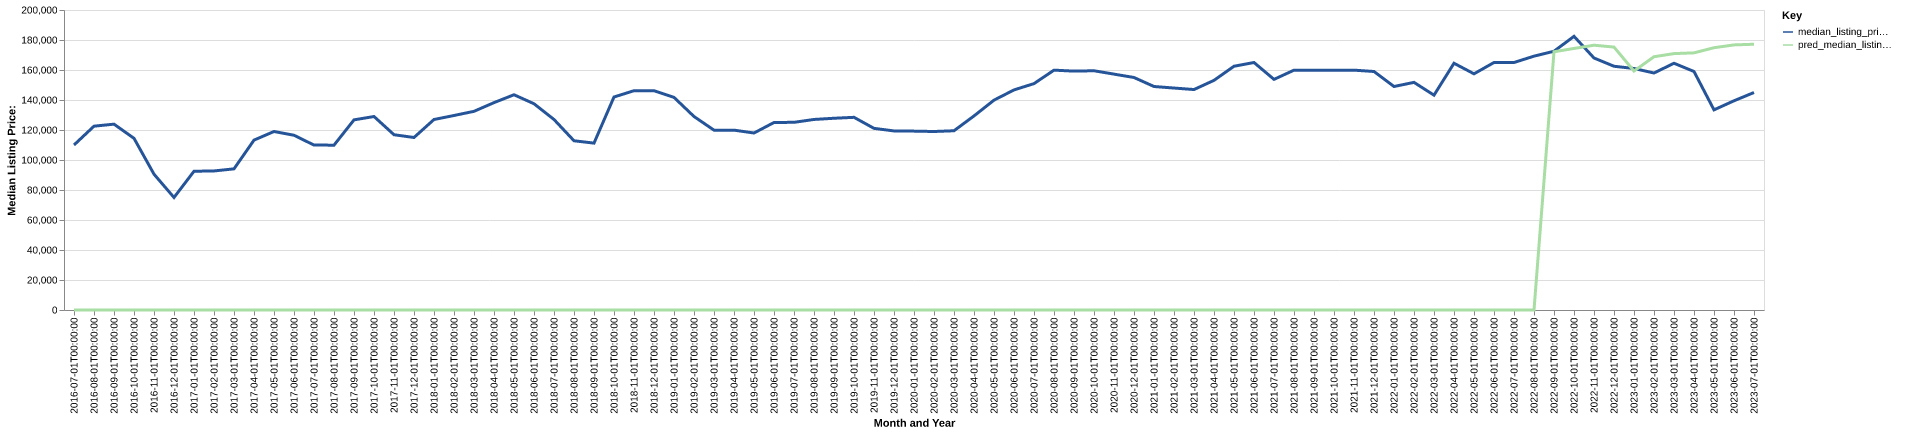

The table this chart was drawn from, first rows:
date, time_idx, median_listing_price, thirty_year_interest_rate_five, month, county_name, active_listing_count, median_days_on_market, pred_median_listing_price, month_year
2016-07-01, 0, 110000, 3.72, 7, kossuth, ia, 43.0, 82.0, 0, Jul-2016
2016-08-01, 1, 122550, 3.73, 8, kossuth, ia, 40.0, 116.0, 0, Aug-2016
2016-09-01, 2, 123900, 3.66, 9, kossuth, ia, 38.0, 119.0, 0, Sep-2016
2016-10-01, 3, 114450, 3.64, 10, kossuth, ia, 36.0, 129.0, 0, Oct-2016
2016-11-01, 4, 90550, 3.66, 11, kossuth, ia, 37.0, 120.0, 0, Nov-2016
2016-12-01, 5, 75000, 3.48, 12, kossuth, ia, 36.0, 102.0, 0, Dec-2016
2017-01-01, 6, 92500, 3.45, 1, kossuth, ia, 36.0, 93.0, 0, Jan-2017
2017-02-01, 7, 92700, 3.5, 2, kossuth, ia, 37.0, 107.0, 0, Feb-2017
2017-03-01, 8, 94100, 3.52, 3, kossuth, ia, 37.0, 123.0, 0, Mar-2017
2017-04-01, 9, 113250, 4.03, 4, kossuth, ia, 33.0, 130.0, 0, Apr-2017
2017-05-01, 10, 119000, 4.32, 5, kossuth, ia, 34.0, 133.0, 0, May-2017
2017-06-01, 11, 116500, 4.2, 6, kossuth, ia, 38.0, 98.0, 0, Jun-2017
2017-07-01, 12, 109950, 4.19, 7, kossuth, ia, 40.0, 73.0, 0, Jul-2017
2017-08-01, 13, 109900, 4.3, 8, kossuth, ia, 39.0, 72.0, 0, Aug-2017
2017-09-01, 14, 126750, 4.1, 9, kossuth, ia, 67.0, 22.0, 0, Sep-2017
2017-10-01, 15, 129000, 4.05, 10, kossuth, ia, 81.0, 36.0, 0, Oct-2017
2017-11-01, 16, 116850, 3.94, 11, kossuth, ia, 76.0, 63.0, 0, Nov-2017
2017-12-01, 17, 115000, 4.03, 12, kossuth, ia, 74.0, 94.0, 0, Dec-2017
2018-01-01, 18, 127000, 3.93, 1, kossuth, ia, 73.0, 122.0, 0, Jan-2018
2018-02-01, 19, 129675, 3.83, 2, kossuth, ia, 73.0, 119.0, 0, Feb-2018
2018-03-01, 20, 132450, 3.94, 3, kossuth, ia, 71.0, 67.0, 0, Mar-2018
2018-04-01, 21, 138250, 3.95, 4, kossuth, ia, 67.0, 76.0, 0, Apr-2018
2018-05-01, 22, 143500, 3.99, 5, kossuth, ia, 67.0, 79.0, 0, May-2018
2018-06-01, 23, 137500, 4.15, 6, kossuth, ia, 68.0, 67.0, 0, Jun-2018
2018-07-01, 24, 127000, 4.4, 7, kossuth, ia, 75.0, 66.0, 0, Jul-2018
2018-08-01, 25, 112825, 4.46, 8, kossuth, ia, 72.0, 57.0, 0, Aug-2018
2018-09-01, 26, 111250, 4.58, 9, kossuth, ia, 77.0, 61.0, 0, Sep-2018
2018-10-01, 27, 142000, 4.66, 10, kossuth, ia, 85.0, 72.0, 0, Oct-2018
2018-11-01, 28, 146200, 4.62, 11, kossuth, ia, 88.0, 84.0, 0, Nov-2018
2018-12-01, 29, 146200, 4.54, 12, kossuth, ia, 79.0, 102.0, 0, Dec-2018
2019-01-01, 30, 141738, 4.6, 1, kossuth, ia, 78.0, 111.0, 0, Jan-2019
2019-02-01, 31, 129000, 4.72, 2, kossuth, ia, 81.0, 120.0, 0, Feb-2019
2019-03-01, 32, 119900, 4.9, 3, kossuth, ia, 84.0, 106.0, 0, Mar-2019
2019-04-01, 33, 119900, 4.94, 4, kossuth, ia, 89.0, 72.0, 0, Apr-2019
2019-05-01, 34, 118000, 4.75, 5, kossuth, ia, 103.0, 56.0, 0, May-2019
2019-06-01, 35, 125000, 4.51, 6, kossuth, ia, 110.0, 66.0, 0, Jun-2019
2019-07-01, 36, 125125, 4.41, 7, kossuth, ia, 119.0, 82.0, 0, Jul-2019
2019-08-01, 37, 127032, 4.41, 8, kossuth, ia, 111.0, 89.0, 0, Aug-2019
2019-09-01, 38, 127830, 4.2, 9, kossuth, ia, 113.0, 93.0, 0, Sep-2019
2019-10-01, 39, 128450, 4.14, 10, kossuth, ia, 112.0, 92.0, 0, Oct-2019
2019-11-01, 40, 121100, 3.84, 11, kossuth, ia, 102.0, 96.0, 0, Nov-2019
2019-12-01, 41, 119375, 3.81, 12, kossuth, ia, 86.0, 108.0, 0, Dec-2019
2020-01-01, 42, 119250, 3.75, 1, kossuth, ia, 86.0, 101.0, 0, Jan-2020
2020-02-01, 43, 119000, 3.73, 2, kossuth, ia, 98.0, 45.0, 0, Feb-2020
2020-03-01, 44, 119500, 3.78, 3, kossuth, ia, 101.0, 46.0, 0, Mar-2020
2020-04-01, 45, 129375, 3.75, 4, kossuth, ia, 98.0, 70.0, 0, Apr-2020
2020-05-01, 46, 139900, 3.74, 5, kossuth, ia, 89.0, 94.0, 0, May-2020
2020-06-01, 47, 146725, 3.72, 6, kossuth, ia, 84.0, 106.0, 0, Jun-2020
2020-07-01, 48, 150925, 3.49, 7, kossuth, ia, 83.0, 114.0, 0, Jul-2020
2020-08-01, 49, 159900, 3.65, 8, kossuth, ia, 84.0, 106.0, 0, Aug-2020
2020-09-01, 50, 159250, 3.33, 9, kossuth, ia, 80.0, 84.0, 0, Sep-2020
2020-10-01, 51, 159500, 3.28, 10, kossuth, ia, 76.0, 82.0, 0, Oct-2020
2020-11-01, 52, 157250, 3.21, 11, kossuth, ia, 69.0, 97.0, 0, Nov-2020
2020-12-01, 53, 155000, 3.07, 12, kossuth, ia, 70.0, 113.0, 0, Dec-2020
2021-01-01, 54, 149000, 2.99, 1, kossuth, ia, 63.0, 122.0, 0, Jan-2021
2021-02-01, 55, 147975, 2.93, 2, kossuth, ia, 57.0, 127.0, 0, Feb-2021
2021-03-01, 56, 146975, 2.88, 3, kossuth, ia, 57.0, 74.0, 0, Mar-2021
2021-04-01, 57, 153100, 2.84, 4, kossuth, ia, 61.0, 37.0, 0, Apr-2021
2021-05-01, 58, 162500, 2.71, 5, kossuth, ia, 59.0, 46.0, 0, May-2021
2021-06-01, 59, 165000, 2.79, 6, kossuth, ia, 55.0, 57.0, 0, Jun-2021
... 25 more rows
